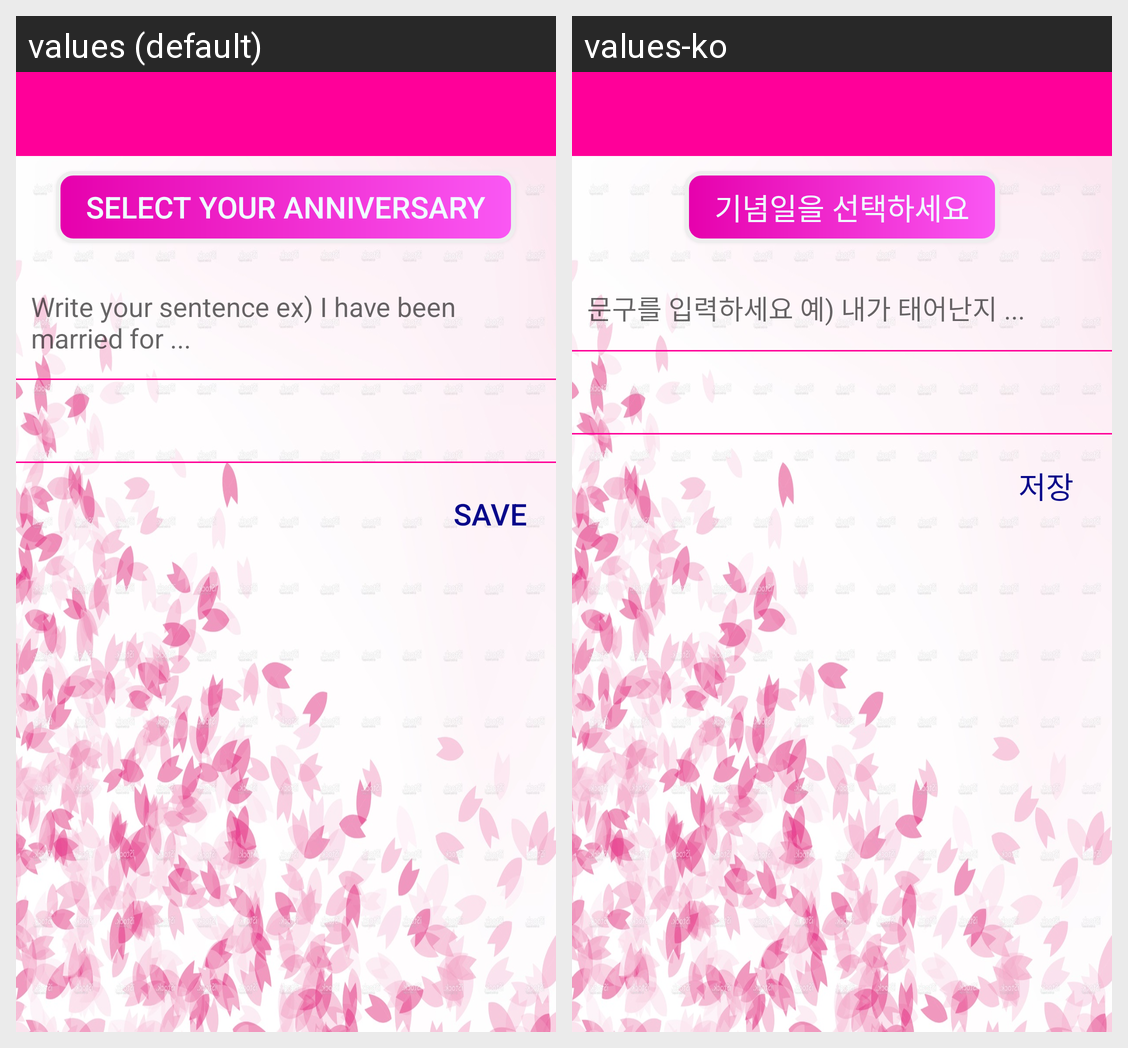

The same Android screen rendered under two of its app's locales, left to right. List the strings drawn on it with the default value and each locale's translation.
Android screen res/layout/input_layout.xml rendered under 2 locales, left to right: values (default), values-ko. Device: Nexus 5 (rendered at 1080×1920; each locale shown at half size, 540×960, under a caption strip naming it); theme AppTheme.
Strings drawn on this screen, with the default value and each locale's value (text and hints the layout hard-codes, and strings that could not be matched under every locale, appear in the picture but are not listed):

btn_date
  values: Select Your Anniversary
  values-ko: 기념일을 선택하세요

edit_title
  values: Write your sentence ex) I have been married for ...
  values-ko: 문구를 입력하세요 예) 내가 태어난지 ...

btn_save
  values: Save
  values-ko: 저장
